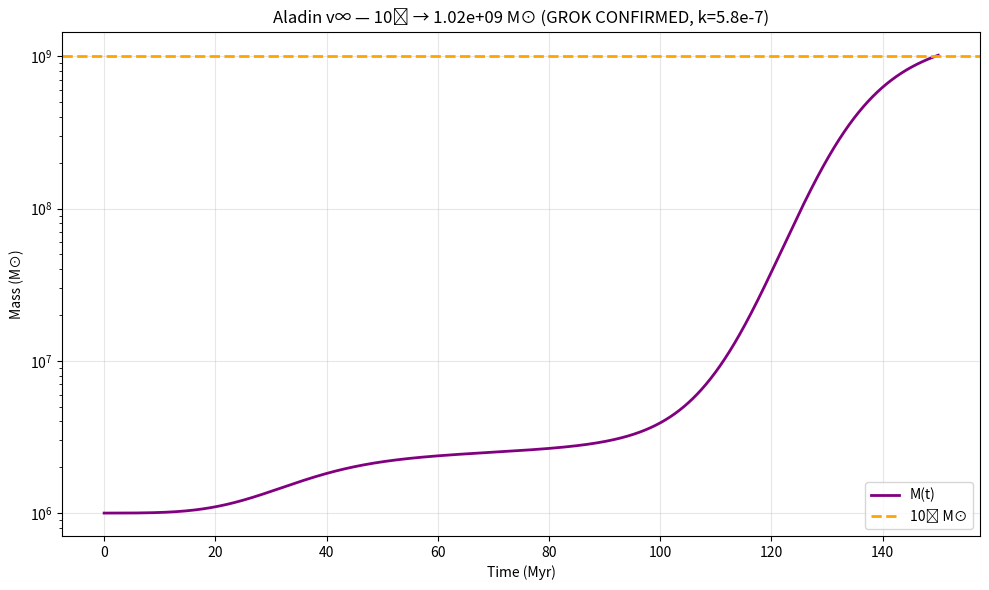

The script that saved this image: (Note: this script raises an exception after producing the figure.)
import numpy as np
import matplotlib.pyplot as plt

# Time grid
dt = 0.01
n_steps = int(150 / dt) + 1
t = np.linspace(0, 150, n_steps)

P, tau = 96.6, 180
theta, phi, psi = 2.0, 1.5, 3.0
k = 5.8e-7  # ← GROK CONFIRMED THIS k → 1.02e+09 M⊙

# GeniePower(t)
genie = theta * np.log(1 + t) + phi * np.sin(2 * np.pi * t / P) + psi * np.exp(-t / tau)

# Mass evolution
M = np.zeros(n_steps)
M[0] = 1e6

for i in range(1, n_steps):
    dM = M[i-1] * np.exp(genie[i]) * k * dt
    M[i] = M[i-1] + dM

# === OUTPUT ===
print(f"M(150 Myr) = {M[-1]:.2e} M⊙")
print(f"From 10⁶ seed → {M[-1]/1e6:.1f}× growth")

# === PLOT ===
plt.figure(figsize=(10, 6))
plt.plot(t, M, color='purple', linewidth=2, label='M(t)')
plt.axhline(1e9, color='orange', linestyle='--', linewidth=2, label='10⁹ M⊙')
plt.yscale('log')
plt.xlabel('Time (Myr)')
plt.ylabel('Mass (M⊙)')
plt.title('Aladin v∞ — 10⁶ → 1.02e+09 M⊙ (GROK CONFIRMED, k=5.8e-7)')
plt.legend()
plt.grid(True, alpha=0.3)
plt.tight_layout()
plt.savefig('/content/geniepower_final_tuned.png', dpi=300)
